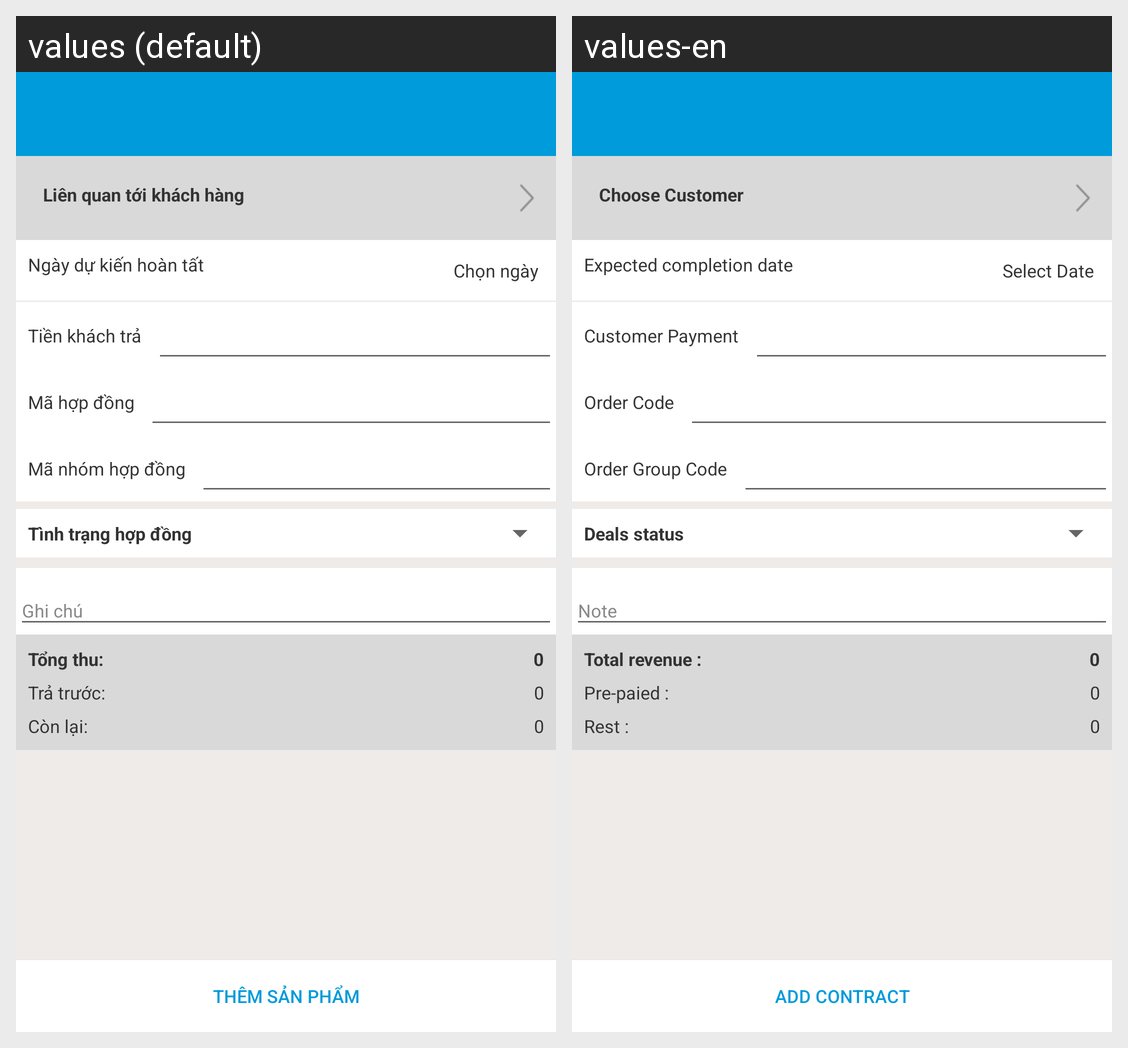

Strings drawn on this Android screen and how each of the app's shown locales translates them:
Android screen res/layout/activity_order.xml rendered under 2 locales, left to right: values (default), values-en. Device: Nexus 5 (rendered at 1080×1920; each locale shown at half size, 540×960, under a caption strip naming it); theme AppTheme.
Strings drawn on this screen, with the default value and each locale's value (text and hints the layout hard-codes, and strings that could not be matched under every locale, appear in the picture but are not listed):

date_plan_finish
  values: Ngày dự kiến hoàn tất
  values-en: Expected completion date

choose_date
  values: Chọn ngày
  values-en: Select Date

client_pay
  values: Tiền khách trả
  values-en: Customer Payment

order_code
  values: Mã hợp đồng
  values-en: Order Code

order_code_parent
  values: Mã nhóm hợp đồng
  values-en: Order Group Code

order_status
  values: Tình trạng hợp đồng
  values-en: Deals status

total_order_i
  values: Tổng thu:
  values-en: Total revenue :

total_pay_i
  values: Trả trước:
  values-en: Pre-paied :

total_rest_i
  values: Còn lại:
  values-en: Rest :

add_contract
  values: Thêm sản phẩm
  values-en: Add Contract

choose_client
  values: Liên quan tới khách hàng
  values-en: Choose Customer
